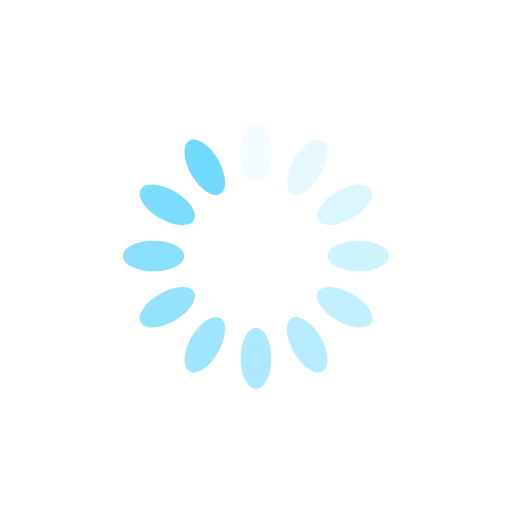
t = 0.00 s
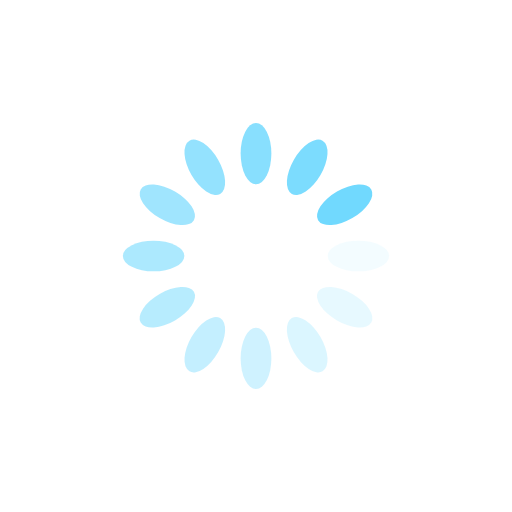
t = 0.25 s
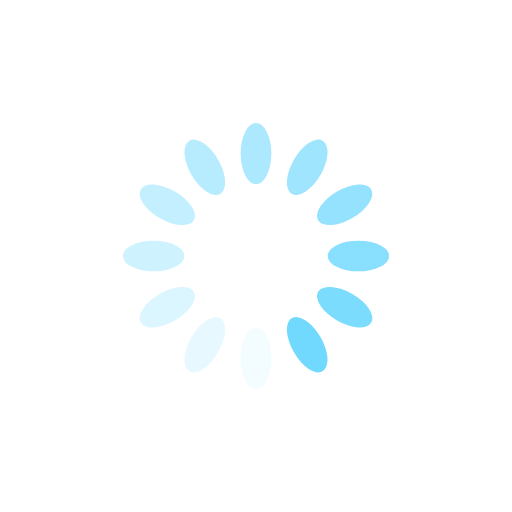
t = 0.50 s
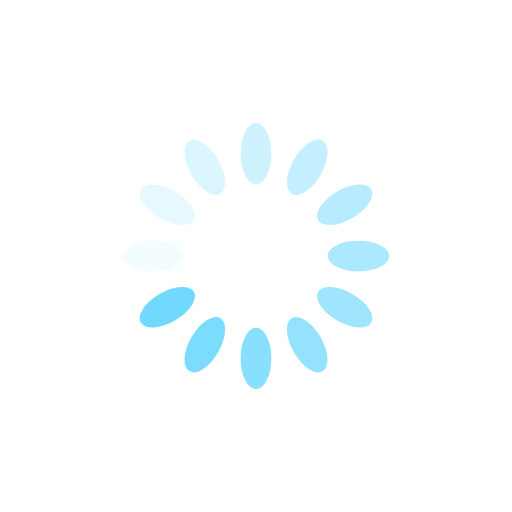
t = 0.75 s

The animated SVG that drew these frames (rendered in a browser with its animation timeline set to each time). Animation: 12 SMIL elements (animate=12); one cycle of 1.00 s, repeats indefinitely.

<?xml version="1.0" encoding="utf-8"?>
<svg xmlns="http://www.w3.org/2000/svg" xmlns:xlink="http://www.w3.org/1999/xlink" style="margin: auto; background: rgb(255, 255, 255); display: block; shape-rendering: auto;" width="200px" height="200px" viewBox="0 0 100 100" preserveAspectRatio="xMidYMid">
<g transform="rotate(0 50 50)">
  <rect x="47" y="24" rx="3" ry="6" width="6" height="12" fill="#71d9fe">
    <animate attributeName="opacity" values="1;0" keyTimes="0;1" dur="1s" begin="-0.9166666666666666s" repeatCount="indefinite"></animate>
  </rect>
</g><g transform="rotate(30 50 50)">
  <rect x="47" y="24" rx="3" ry="6" width="6" height="12" fill="#71d9fe">
    <animate attributeName="opacity" values="1;0" keyTimes="0;1" dur="1s" begin="-0.8333333333333334s" repeatCount="indefinite"></animate>
  </rect>
</g><g transform="rotate(60 50 50)">
  <rect x="47" y="24" rx="3" ry="6" width="6" height="12" fill="#71d9fe">
    <animate attributeName="opacity" values="1;0" keyTimes="0;1" dur="1s" begin="-0.75s" repeatCount="indefinite"></animate>
  </rect>
</g><g transform="rotate(90 50 50)">
  <rect x="47" y="24" rx="3" ry="6" width="6" height="12" fill="#71d9fe">
    <animate attributeName="opacity" values="1;0" keyTimes="0;1" dur="1s" begin="-0.6666666666666666s" repeatCount="indefinite"></animate>
  </rect>
</g><g transform="rotate(120 50 50)">
  <rect x="47" y="24" rx="3" ry="6" width="6" height="12" fill="#71d9fe">
    <animate attributeName="opacity" values="1;0" keyTimes="0;1" dur="1s" begin="-0.5833333333333334s" repeatCount="indefinite"></animate>
  </rect>
</g><g transform="rotate(150 50 50)">
  <rect x="47" y="24" rx="3" ry="6" width="6" height="12" fill="#71d9fe">
    <animate attributeName="opacity" values="1;0" keyTimes="0;1" dur="1s" begin="-0.5s" repeatCount="indefinite"></animate>
  </rect>
</g><g transform="rotate(180 50 50)">
  <rect x="47" y="24" rx="3" ry="6" width="6" height="12" fill="#71d9fe">
    <animate attributeName="opacity" values="1;0" keyTimes="0;1" dur="1s" begin="-0.4166666666666667s" repeatCount="indefinite"></animate>
  </rect>
</g><g transform="rotate(210 50 50)">
  <rect x="47" y="24" rx="3" ry="6" width="6" height="12" fill="#71d9fe">
    <animate attributeName="opacity" values="1;0" keyTimes="0;1" dur="1s" begin="-0.3333333333333333s" repeatCount="indefinite"></animate>
  </rect>
</g><g transform="rotate(240 50 50)">
  <rect x="47" y="24" rx="3" ry="6" width="6" height="12" fill="#71d9fe">
    <animate attributeName="opacity" values="1;0" keyTimes="0;1" dur="1s" begin="-0.25s" repeatCount="indefinite"></animate>
  </rect>
</g><g transform="rotate(270 50 50)">
  <rect x="47" y="24" rx="3" ry="6" width="6" height="12" fill="#71d9fe">
    <animate attributeName="opacity" values="1;0" keyTimes="0;1" dur="1s" begin="-0.16666666666666666s" repeatCount="indefinite"></animate>
  </rect>
</g><g transform="rotate(300 50 50)">
  <rect x="47" y="24" rx="3" ry="6" width="6" height="12" fill="#71d9fe">
    <animate attributeName="opacity" values="1;0" keyTimes="0;1" dur="1s" begin="-0.08333333333333333s" repeatCount="indefinite"></animate>
  </rect>
</g><g transform="rotate(330 50 50)">
  <rect x="47" y="24" rx="3" ry="6" width="6" height="12" fill="#71d9fe">
    <animate attributeName="opacity" values="1;0" keyTimes="0;1" dur="1s" begin="0s" repeatCount="indefinite"></animate>
  </rect>
</g>
<!-- [ldio] generated by https://loading.io/ --></svg>
